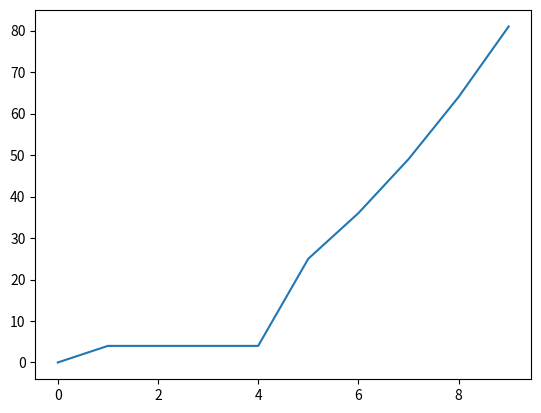

Source code (Python):

# coding: utf-8

# In[5]:


import matplotlib.pyplot as plt
import math 

l1 = range(10)
l2 =[]
for i in l1:
    if (i<5 and i!=0):
        l2.append(4)
    elif (i>=5):
        l2.append(i*i)
    elif (i==0):
        l2.append(0)
    
plt.plot(l1,l2)
plt.show()











